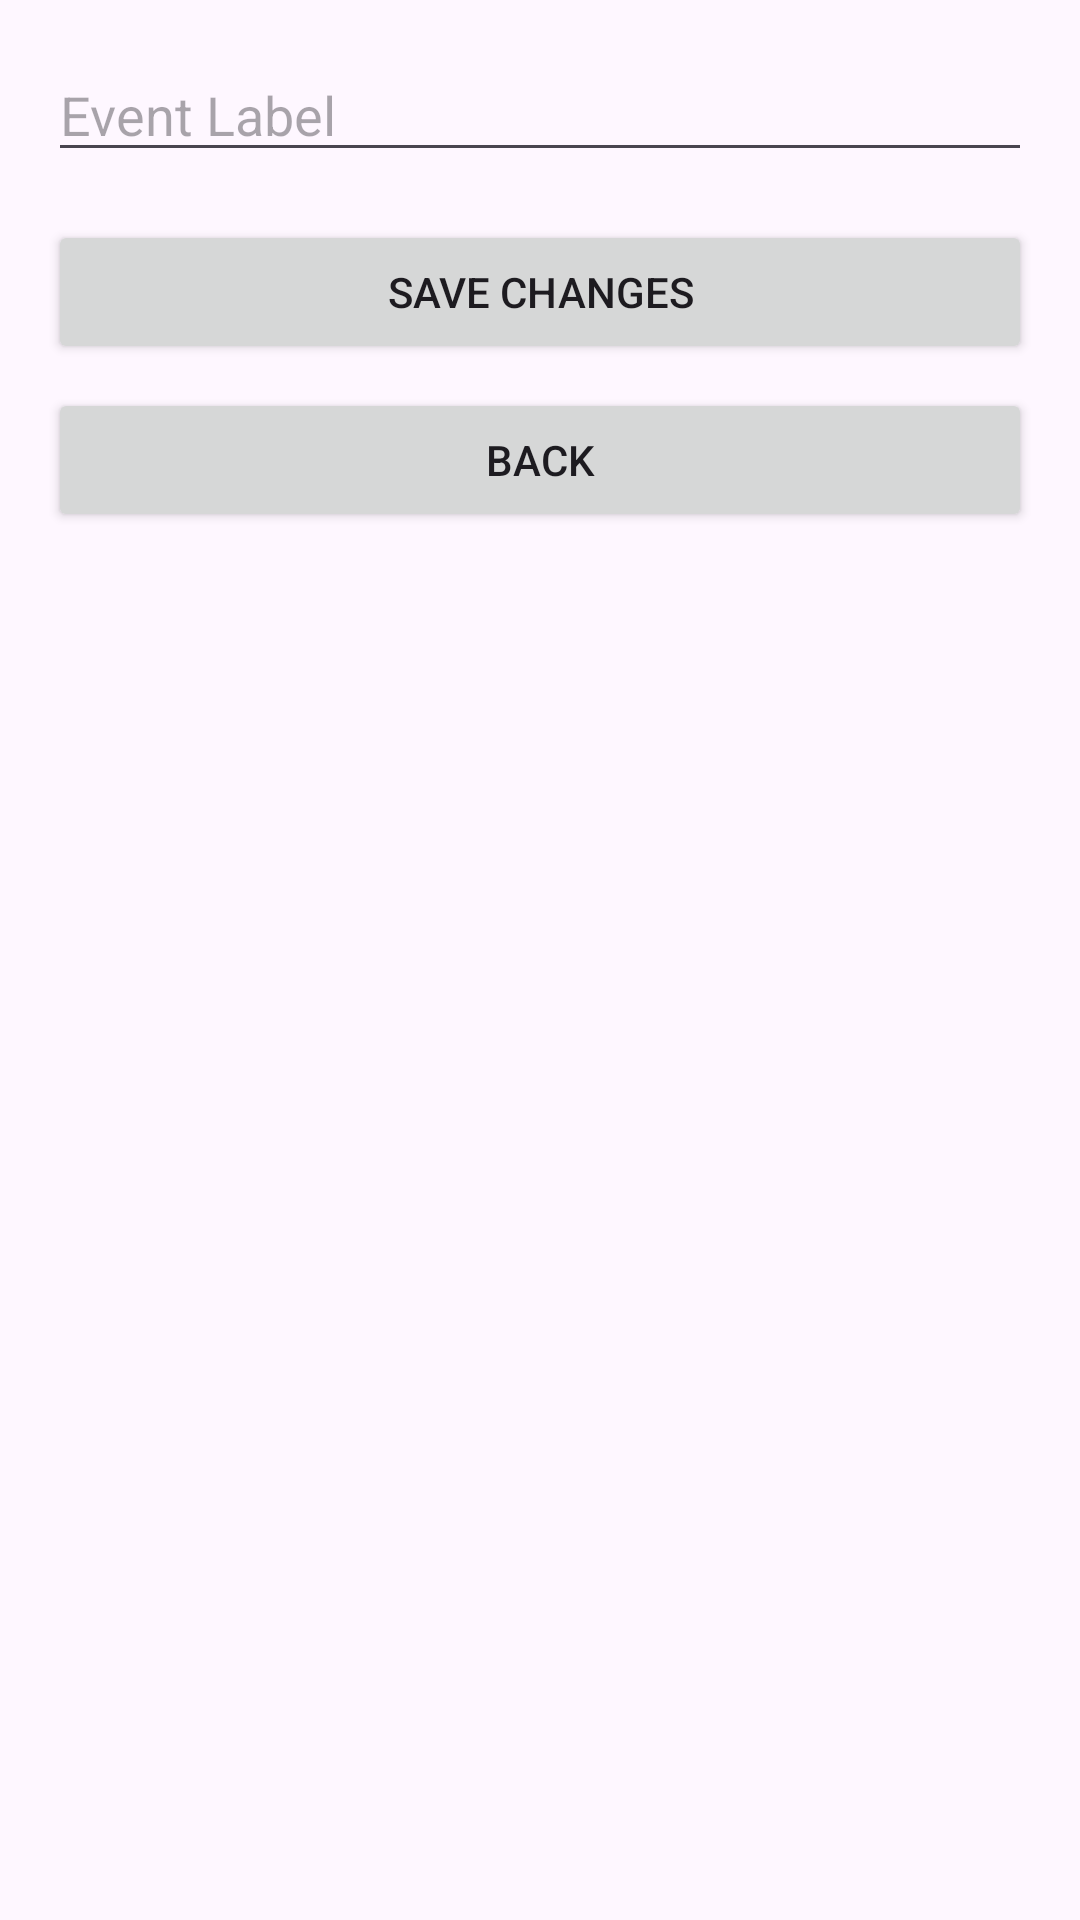

Here is an Android app screen rendered from its layout file. Give the layout XML and the strings, colors and styles it references.
<!-- AndroidManifest.xml: application theme Theme.MyAppPEET -->
<!-- res/layout/activity_edit_event.xml -->
<LinearLayout xmlns:android="http://schemas.android.com/apk/res/android"
    android:layout_width="match_parent"
    android:layout_height="match_parent"
    android:orientation="vertical"
    android:padding="16dp">


    
    <EditText
        android:id="@+id/eventLabel"
        android:layout_width="match_parent"
        android:layout_height="wrap_content"
        android:hint="Event Label"
        android:inputType="text" />



    
    <Button
        android:id="@+id/btnSaveEvent"
        android:layout_width="match_parent"
        android:layout_height="wrap_content"
        android:text="Save Changes"
        android:layout_marginTop="16dp" />

    
    <Button
        android:id="@+id/btnBack"
        android:layout_width="match_parent"
        android:layout_height="wrap_content"
        android:text="Back"
        android:layout_marginTop="8dp" />

</LinearLayout>
<!-- resources referenced by this layout -->
<resources>
  <style name="Theme.MyAppPEET" parent="Base.Theme.MyAppPEET" />
  <style name="Base.Theme.MyAppPEET" parent="Theme.Material3.DayNight.NoActionBar">
          
          
      </style>
</resources>
